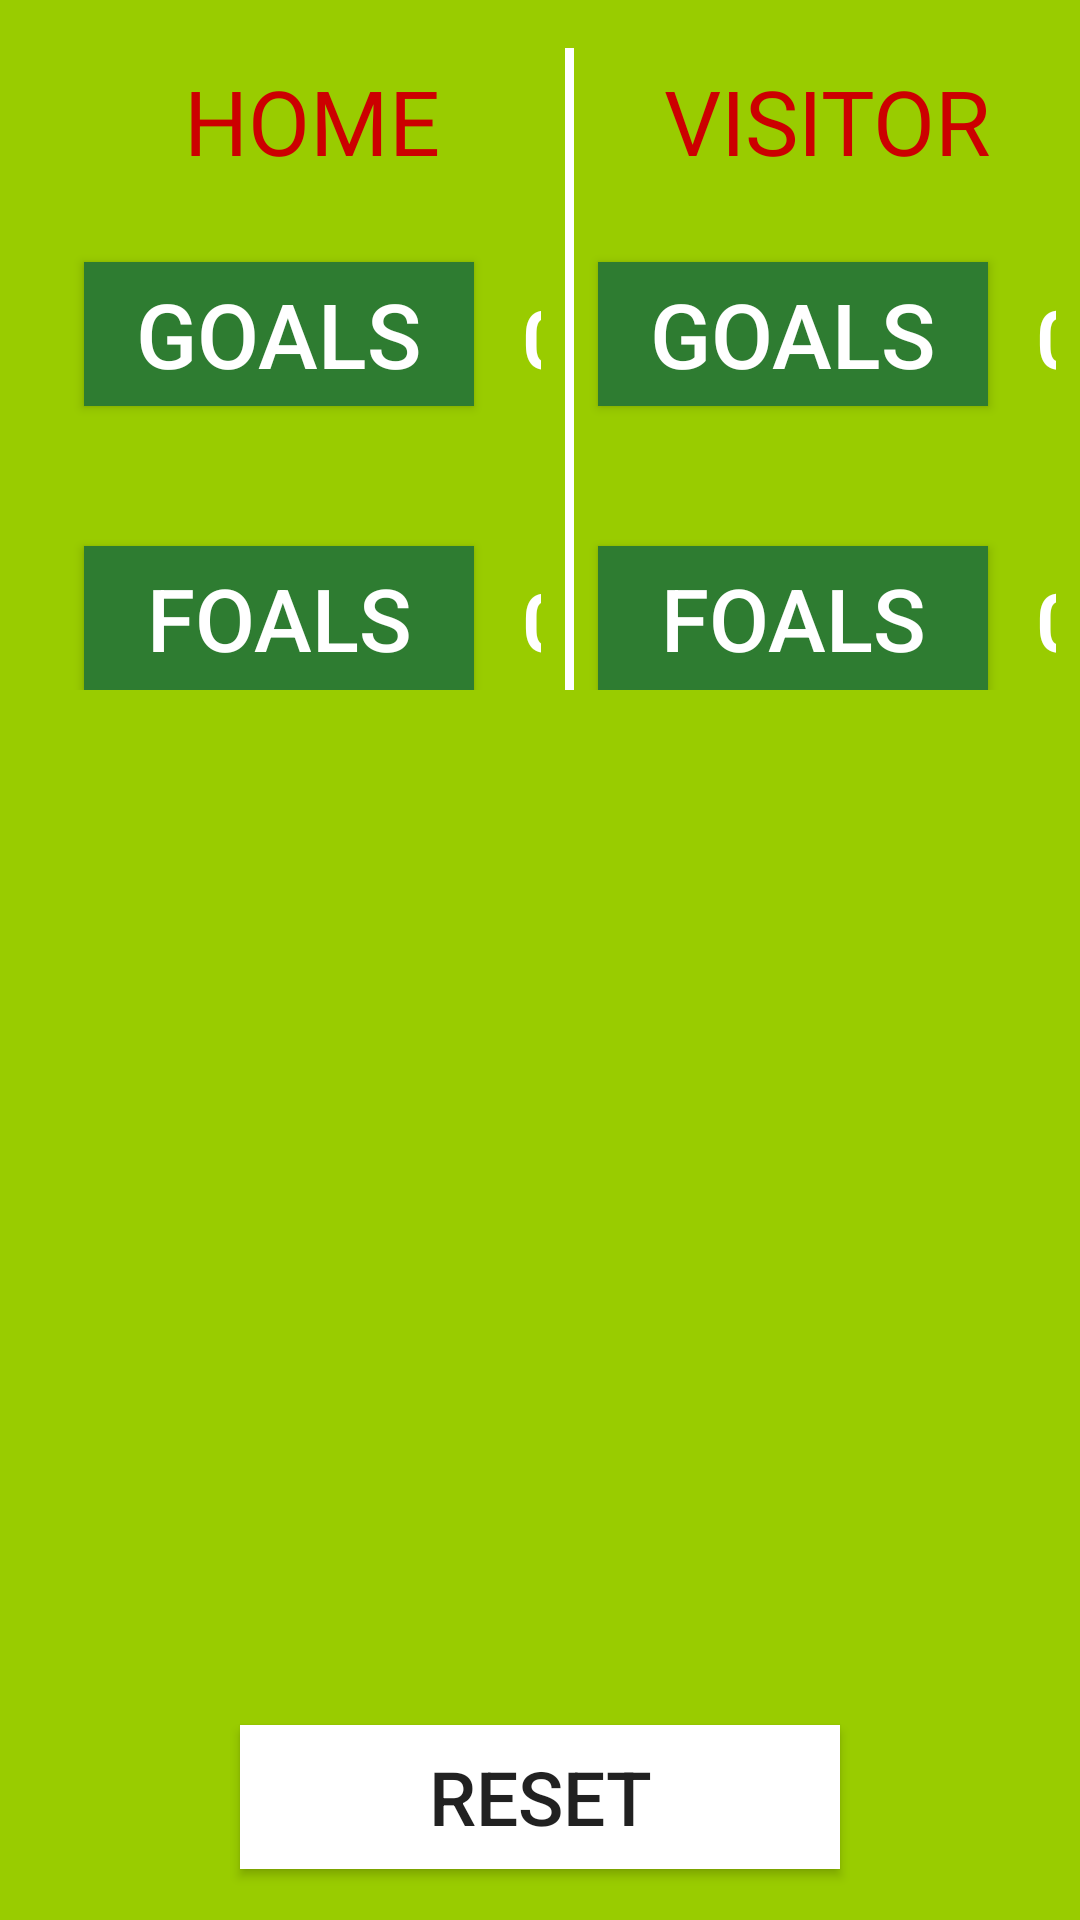

Here is an Android app screen rendered from its layout file. Give the layout XML and the strings, colors and styles it references.
<!-- AndroidManifest.xml: application theme AppTheme -->
<!-- res/layout/activity_main.xml -->
<RelativeLayout xmlns:android="http://schemas.android.com/apk/res/android"
    xmlns:tools="http://schemas.android.com/tools"
    android:layout_width="match_parent"
    android:layout_height="match_parent"
    android:background="@android:color/holo_green_light"
    android:gravity="center"
    android:orientation="vertical">

    <LinearLayout
        android:layout_width="400dp"
        android:layout_height="wrap_content">

        <RelativeLayout
            android:layout_width="0dp"
            android:layout_height="230dp"
            android:layout_marginLeft="20dp"
            android:layout_weight="1"
            tools:context=".MainActivity">

            <TextView
                android:id="@+id/home"
                android:layout_width="match_parent"
                android:layout_height="wrap_content"
                android:layout_marginBottom="15dp"
                android:layout_marginTop="16dp"
                android:fontFamily="@font/aldrich"
                android:padding="4dp"
                android:text="@string/home"
                android:textAlignment="center"
                android:textAllCaps="true"
                android:textColor="@android:color/holo_red_dark"
                android:textSize="30sp" />

            <Button
                android:id="@+id/hGoals"
                android:layout_width="130dp"
                android:layout_height="wrap_content"
                android:layout_below="@+id/home"
                android:layout_margin="8dp"
                android:layout_marginBottom="60dp"
                android:layout_marginRight="0dp"
                android:background="@color/colorPrimary"
                android:onClick="addOneGoalForHomeTeam"
                android:text="@string/goals"
                android:textColor="@android:color/white"
                android:textSize="30sp" />

            <TextView
                android:id="@+id/goalScore"
                android:layout_width="wrap_content"
                android:layout_height="45dp"
                android:layout_alignBaseline="@+id/hGoals"
                android:layout_alignBottom="@+id/hGoals"
                android:layout_toEndOf="@+id/hGoals"
                android:layout_toRightOf="@+id/hGoals"
                android:layout_weight="1"
                android:fontFamily="sans-serif-light"
                android:padding="8dp"
                android:text="@string/_0"
                android:textColor="@android:color/white"
                android:textSize="27sp"
                android:textStyle="bold" />

            <Button
                android:id="@+id/foals"
                android:layout_width="130dp"
                android:layout_height="wrap_content"
                android:layout_alignLeft="@+id/hGoals"
                android:layout_alignParentBottom="true"
                android:layout_alignStart="@+id/hGoals"
                android:background="@color/colorPrimary"
                android:onClick="addFoulForHomeTeam"
                android:text="@string/foals"
                android:textColor="@android:color/white"
                android:textSize="29sp" />

            <TextView
                android:id="@+id/foalsScore"
                android:layout_width="wrap_content"
                android:layout_height="45dp"
                android:layout_alignBaseline="@+id/foals"
                android:layout_alignBottom="@+id/foals"
                android:layout_alignLeft="@+id/goalScore"
                android:layout_alignStart="@+id/goalScore"
                android:layout_weight="1"
                android:fontFamily="sans-serif-light"
                android:padding="8dp"
                android:text="@string/_0"
                android:textColor="@android:color/white"
                android:textSize="27sp"
                android:textStyle="bold" />
        </RelativeLayout>

        <View
            android:layout_width="3dp"
            android:layout_height="match_parent"
            android:layout_marginTop="16dp"
            android:background="@android:color/white" />

        <RelativeLayout
            android:layout_width="0dp"
            android:layout_height="230dp"
            android:layout_marginLeft="0dp"
            android:layout_weight="1"
            tools:context=".MainActivity">

            <TextView
                android:id="@+id/visitor"
                android:layout_width="match_parent"
                android:layout_height="wrap_content"
                android:layout_marginBottom="15dp"
                android:layout_marginTop="16dp"
                android:fontFamily="@font/aldrich"
                android:padding="4dp"
                android:text="@string/visitor"
                android:textAlignment="center"
                android:textAllCaps="true"
                android:textColor="@android:color/holo_red_dark"
                android:textSize="30sp" />

            <Button
                android:id="@+id/vGoalsB"
                android:layout_width="130dp"
                android:layout_height="wrap_content"
                android:layout_below="@+id/visitor"
                android:layout_centerVertical="true"
                android:layout_margin="8dp"
                android:layout_marginBottom="60dp"
                android:layout_marginRight="14dp"
                android:background="@color/colorPrimary"
                android:onClick="addOneForVisitorTeam"
                android:text="@string/goals"
                android:textColor="@android:color/white"
                android:textSize="30sp" />

            <TextView
                android:id="@+id/vGoalScore"
                android:layout_width="wrap_content"
                android:layout_height="45dp"
                android:layout_alignBaseline="@+id/vGoalsB"
                android:layout_alignBottom="@+id/vGoalsB"
                android:layout_toEndOf="@+id/vGoalsB"
                android:layout_toRightOf="@+id/vGoalsB"
                android:layout_weight="1"
                android:fontFamily="sans-serif-light"
                android:padding="8dp"
                android:text="@string/_0"
                android:textColor="@android:color/white"
                android:textSize="27sp"
                android:textStyle="bold" />

            <Button
                android:id="@+id/vFoals"
                android:layout_width="130dp"
                android:layout_height="wrap_content"
                android:layout_alignLeft="@+id/vGoalsB"
                android:layout_alignParentBottom="true"
                android:layout_alignStart="@+id/vGoalsB"
                android:background="@color/colorPrimary"
                android:onClick="addFoulVisitorTeam"
                android:text="@string/foals"
                android:textColor="@android:color/white"
                android:textSize="29sp" />

            <TextView
                android:id="@+id/vFoalsScore"
                android:layout_width="wrap_content"
                android:layout_height="45dp"
                android:layout_alignBaseline="@+id/vFoals"
                android:layout_alignBottom="@+id/vFoals"
                android:layout_alignLeft="@+id/vGoalScore"
                android:layout_alignStart="@+id/vGoalScore"
                android:layout_weight="1"
                android:fontFamily="sans-serif-light"
                android:padding="8dp"
                android:text="@string/_0"
                android:textColor="@android:color/white"
                android:textSize="27sp"
                android:textStyle="bold" />

        </RelativeLayout>

    </LinearLayout>

    <Button
        android:layout_width="200dp"
        android:layout_height="wrap_content"
        android:layout_alignParentBottom="true"
        android:layout_marginBottom="17dp"
        android:layout_centerHorizontal="true"
        android:background="@android:color/white"
        android:onClick="reset"
        android:text="@string/reset"
        android:textSize="25sp" />

</RelativeLayout>
<!-- resources referenced by this layout -->
<resources>
  <color name="colorPrimary">#2e7c31</color>
  <string name="_0">0</string>
  <string name="foals">Foals</string>
  <string name="goals">Goals</string>
  <string name="home">Home</string>
  <string name="reset">Reset</string>
  <string name="visitor">Visitor</string>
  <style name="AppTheme" parent="Theme.AppCompat.Light.DarkActionBar">
          
          
          <item name="colorPrimary">@color/colorPrimary</item>
          <item name="colorPrimaryDark">@color/colorPrimaryDark</item>
          <item name="colorAccent">@color/colorAccent</item>
      </style>
  <color name="colorPrimaryDark">#004f04</color>
  <color name="colorAccent">#39993c</color>
</resources>
